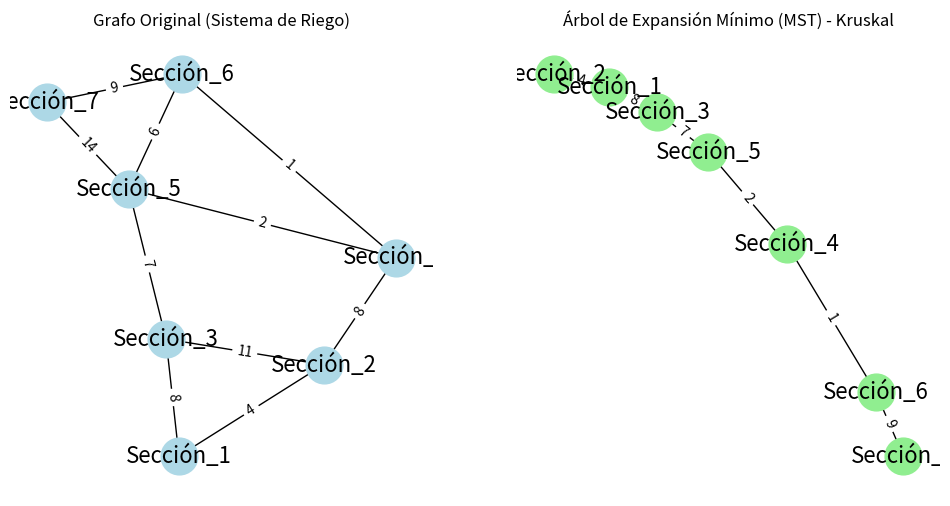

Write the Python code that produced this figure.
# -*- coding: utf-8 -*-
"""
Created on Sun Jun 16 01:01:58 2024

@author: moise
"""

import networkx as nx
import matplotlib.pyplot as plt

class DisjointSet:
    def __init__(self, vertices):
        self.parent = {v: v for v in vertices}
        self.rank = {v: 0 for v in vertices}

    def find(self, v):
        if self.parent[v] != v:
            self.parent[v] = self.find(self.parent[v])
        return self.parent[v]

    def union(self, v1, v2):
        root1 = self.find(v1)
        root2 = self.find(v2)
        if root1 != root2:
            if self.rank[root1] > self.rank[root2]:
                self.parent[root2] = root1
            elif self.rank[root1] < self.rank[root2]:
                self.parent[root1] = root2
            else:
                self.parent[root2] = root1
                self.rank[root1] += 1

def kruskal_mst(graph):
    mst = nx.Graph()  # Grafo para el MST resultante
    edges = list(graph.edges(data=True))
    edges.sort(key=lambda x: x[2]['weight'])  # Ordenar las aristas por peso
    ds = DisjointSet(graph.nodes)

    for edge in edges:
        node1, node2, weight = edge[0], edge[1], edge[2]['weight']
        if ds.find(node1) != ds.find(node2):
            mst.add_edge(node1, node2, weight=weight)
            print(f"Arista añadida al MST: ({node1}, {node2}), peso: {weight}")
            ds.union(node1, node2)

    return mst

# Crear un grafo de ejemplo (secciones del jardín y costos de instalación de tuberías)
G = nx.Graph()
G.add_edge('Sección_1', 'Sección_2', weight=4)
G.add_edge('Sección_1', 'Sección_3', weight=8)
G.add_edge('Sección_2', 'Sección_3', weight=11)
G.add_edge('Sección_2', 'Sección_4', weight=8)
G.add_edge('Sección_3', 'Sección_5', weight=7)
G.add_edge('Sección_4', 'Sección_5', weight=2)
G.add_edge('Sección_4', 'Sección_6', weight=1)
G.add_edge('Sección_5', 'Sección_6', weight=6)
G.add_edge('Sección_5', 'Sección_7', weight=14)
G.add_edge('Sección_6', 'Sección_7', weight=9)

# Aplicar el algoritmo de Kruskal
mst = kruskal_mst(G)

# Dibujar el grafo original
plt.figure(figsize=(12, 6))

plt.subplot(121)
pos = nx.spring_layout(G)
nx.draw(G, pos, with_labels=True, node_color='lightblue', node_size=700, font_size=16)
labels = nx.get_edge_attributes(G, 'weight')
nx.draw_networkx_edge_labels(G, pos, edge_labels=labels)
plt.title('Grafo Original (Sistema de Riego)')

# Dibujar el MST
plt.subplot(122)
pos = nx.spring_layout(mst)
nx.draw(mst, pos, with_labels=True, node_color='lightgreen', node_size=700, font_size=16)
labels = nx.get_edge_attributes(mst, 'weight')
nx.draw_networkx_edge_labels(mst, pos, edge_labels=labels)
plt.title('Árbol de Expansión Mínimo (MST) - Kruskal')

plt.show()

# Mostrar el progreso en la consola
print("Proceso del algoritmo de Kruskal completado.")
print("Nodos y aristas en el MST resultante:")
for edge in mst.edges(data=True):
    print(edge)
